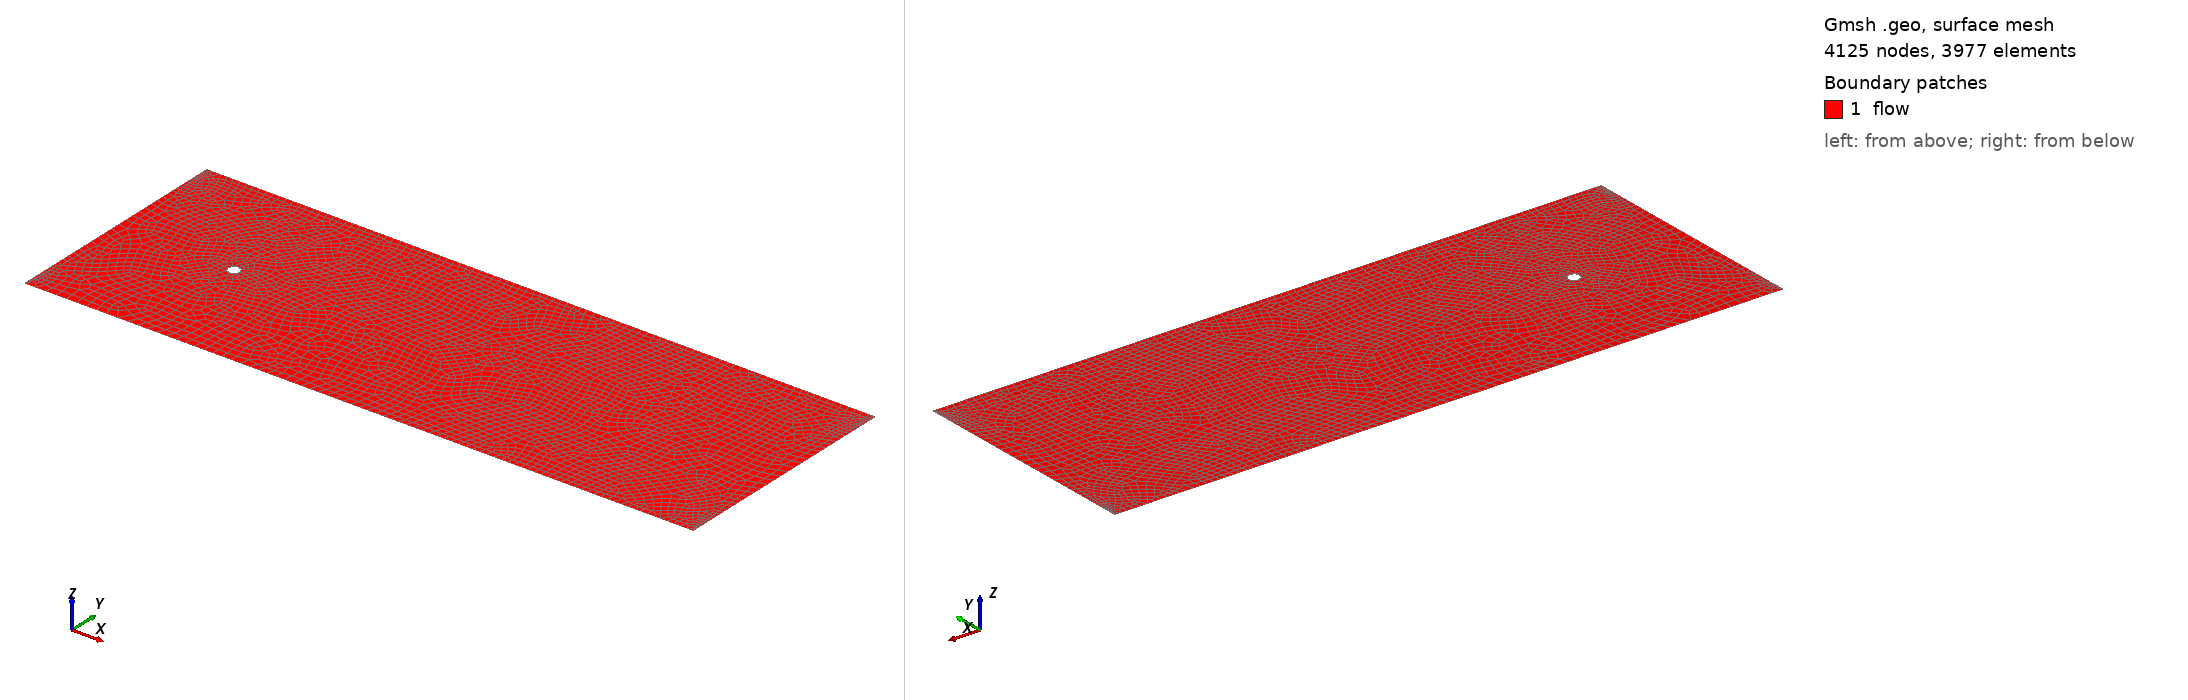

Gmsh geometry script, surface-meshed: 4125 nodes, 3977 surface elements. Boundary patches (legend numbers): 1 flow. Left view from above one corner, right view from below the opposite corner. Legend entries are the model's physical surfaces. The drawing asked Gmsh for element sizes between 1% and 20% of the model's largest extent; the script's own settings can give other sizes.

=== Cylinder_Domain.geo (drawn) ===
SetFactory("OpenCASCADE");

lc1 = 1e-2;

Point(1) = {   0,   0 , 0, lc1}; // cylinder centre
Point(2) = {   0, -0.05, 0, lc1}; // cylinder bottom point
Point(3) = {   0,  0.05, 0, lc1}; // cylinder bottom point
Point(4) = {-1.1, -1.1, 0, 10*lc1};
Point(5) = {-1.1,  1.1, 0, 5*lc1};
Point(6) = { 5.1,  1.1, 0, 5*lc1};
Point(7) = { 5.1, -1.1, 0, 5*lc1};

// cylinder LE and TE
Circle(1) = {2,1,3}; // cylinder LE
Circle(2) = {3,1,2}; // cylinder TE

// external boundaries
Line(3)   = {4,5}; // inlet
Line(4)   = {5,6}; // top boundary
Line(5)   = {6,7}; // outlet
Line(6)   = {7,4}; // bottom boundary

Line Loop(1) = {3,4,5,6};
Line Loop(2) = {1,2};

Plane Surface(1) = {1,2};

Physical Line("inlet", 1) = {3}; // inlet BC
Physical Line("outlet", 2) = {5}; // outlet BC
Physical Line("bottom", 3) = {6}; // bottom BC
Physical Line("top", 4) = {4}; // top BC
Physical Line("cylinder", 5) = {1,2}; // cylinder BC

Physical Surface("flow") = {1};

// cylinder boundary layer
Field[1] = BoundaryLayer;
Field[1].EdgesList = {1,2};
Field[1].hfar = 0.01;
Field[1].hwall_n = 0.001;
Field[1].thickness = 0.01;
Field[1].ratio = 1.1;
Field[1].IntersectMetrics = 1;
Field[1].Quads = 1;
BoundaryLayer Field = 1;

Transfinite Line{3,5} = 60 Using Bump 0.05;



// Extrusion from top boundary
// Extrude{0,0.05,0} {
//     Line{4}; Layers{5}; Recombine;}

// Extrusion from bottom boundary
// Extrude{0,-0.05,0} {
//     Line{6}; Layers{5}; Recombine;}

Mesh.Algorithm = 6;
Recombine Surface {1};
